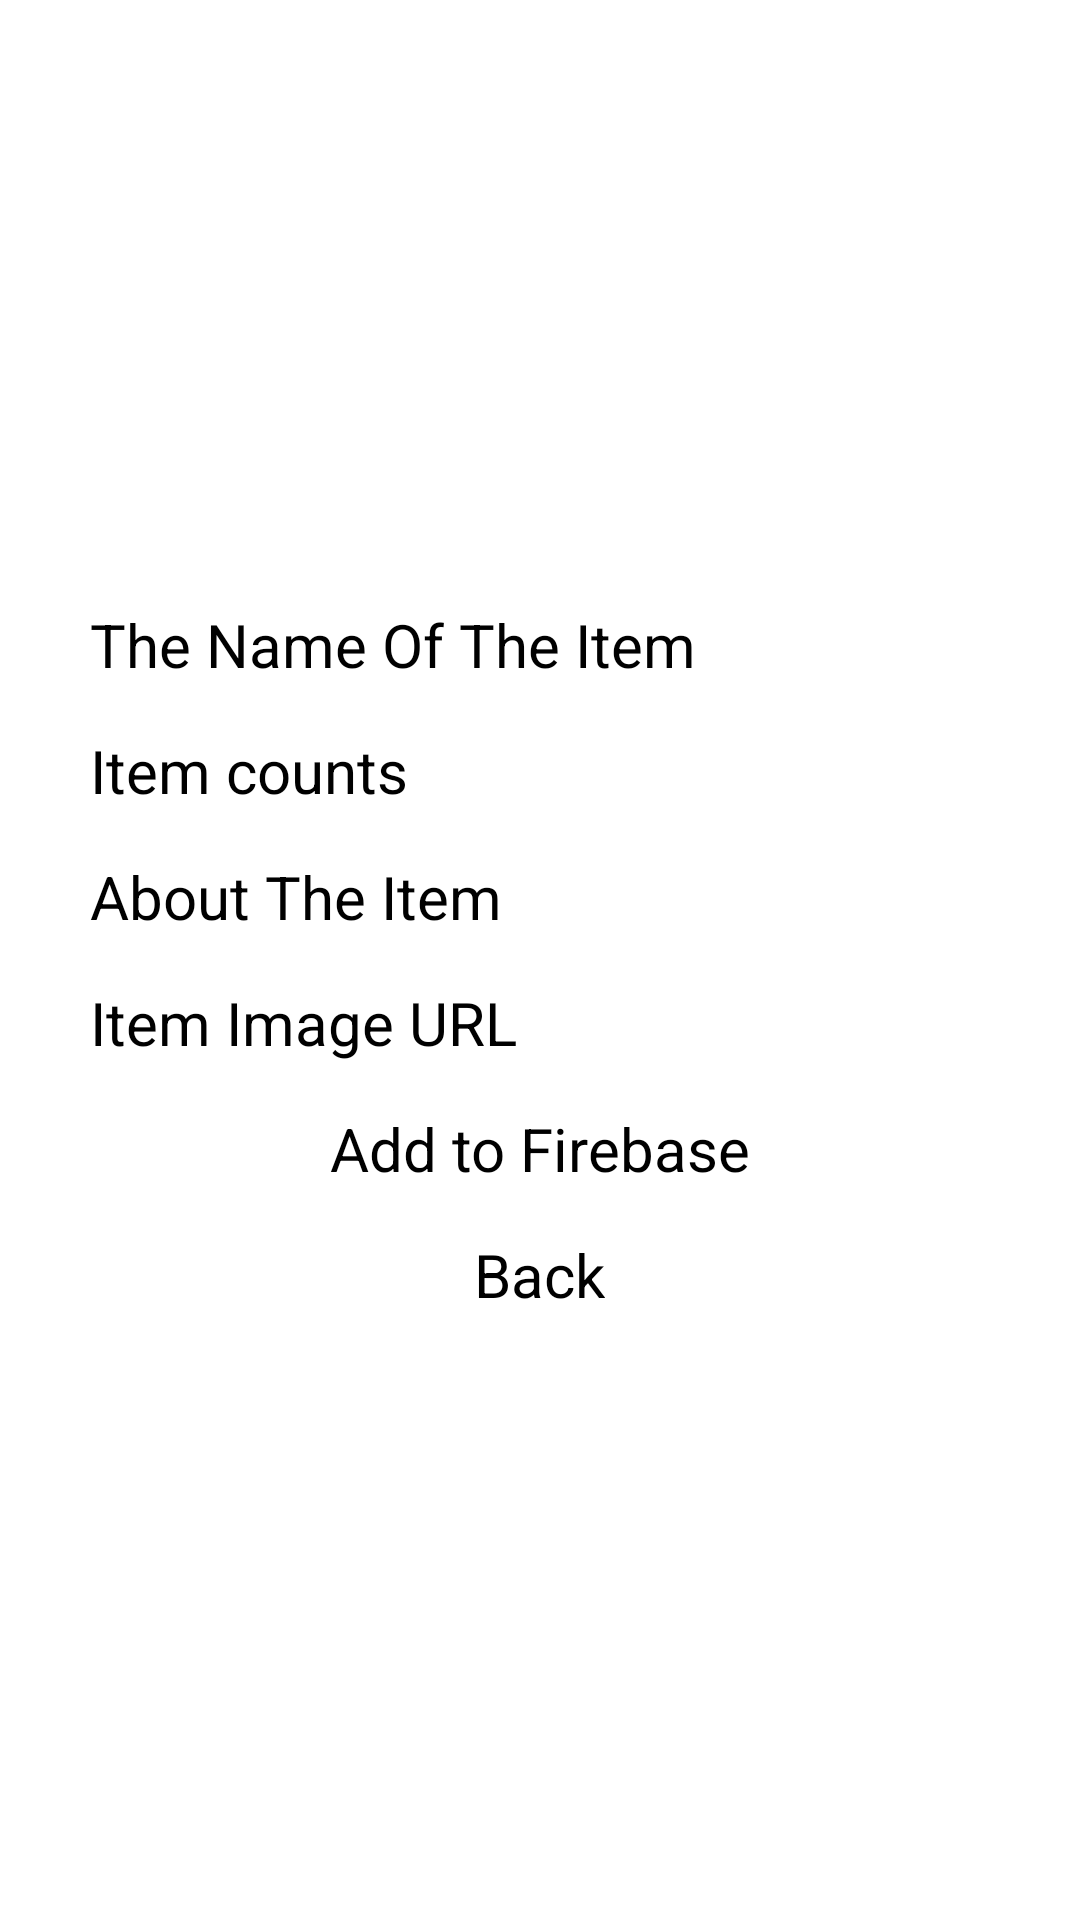

The Android layout XML behind this screen, and the referenced resources:
<!-- AndroidManifest.xml: application theme Theme.DesginStoFinal -->
<!-- res/layout/activity_add_items.xml -->
<?xml version="1.0" encoding="utf-8"?>
<androidx.appcompat.widget.LinearLayoutCompat xmlns:android="http://schemas.android.com/apk/res/android"
    xmlns:app="http://schemas.android.com/apk/res-auto"
    xmlns:tools="http://schemas.android.com/tools"
    android:layout_width="match_parent"
    android:layout_height="match_parent"
    android:orientation="vertical"
    android:gravity="center"
    tools:context=".AddItems">


    <EditText
        android:layout_width="300dp"
        android:layout_height="wrap_content"
        android:id="@+id/add_name"
        android:textSize="20sp"
        android:hint="The Name Of The Item"
        android:layout_marginBottom="15dp"
        android:textColor="#000"/>

    <EditText
        android:layout_width="300dp"
        android:layout_height="wrap_content"
        android:id="@+id/add_count"
        android:textSize="20sp"
        android:hint="Item counts"
        android:layout_marginBottom="15dp"
        android:textColor="#000"/>

    <EditText
        android:layout_width="300dp"
        android:layout_height="wrap_content"
        android:id="@+id/add_details"
        android:textSize="20sp"
        android:hint="About The Item"
        android:layout_marginBottom="15dp"
        android:textColor="#000"/>
    <EditText
        android:layout_width="300dp"
        android:layout_height="wrap_content"
        android:id="@+id/add_purl"
        android:textSize="20sp"
        android:hint="Item Image URL"
        android:layout_marginBottom="15dp"
        android:textColor="#000"/>


    <Button
        android:layout_width="wrap_content"
        android:layout_height="wrap_content"
        android:layout_marginBottom="15dp"
        android:id="@+id/add_submit"
        android:textSize="20sp"
        android:text="Add to Firebase"/>

    <Button
        android:layout_width="wrap_content"
        android:layout_height="wrap_content"
        android:id="@+id/add_back"
        android:textSize="20sp"
        android:text="Back"/>


</androidx.appcompat.widget.LinearLayoutCompat>
<!-- resources referenced by this layout -->
<resources>

</resources>
